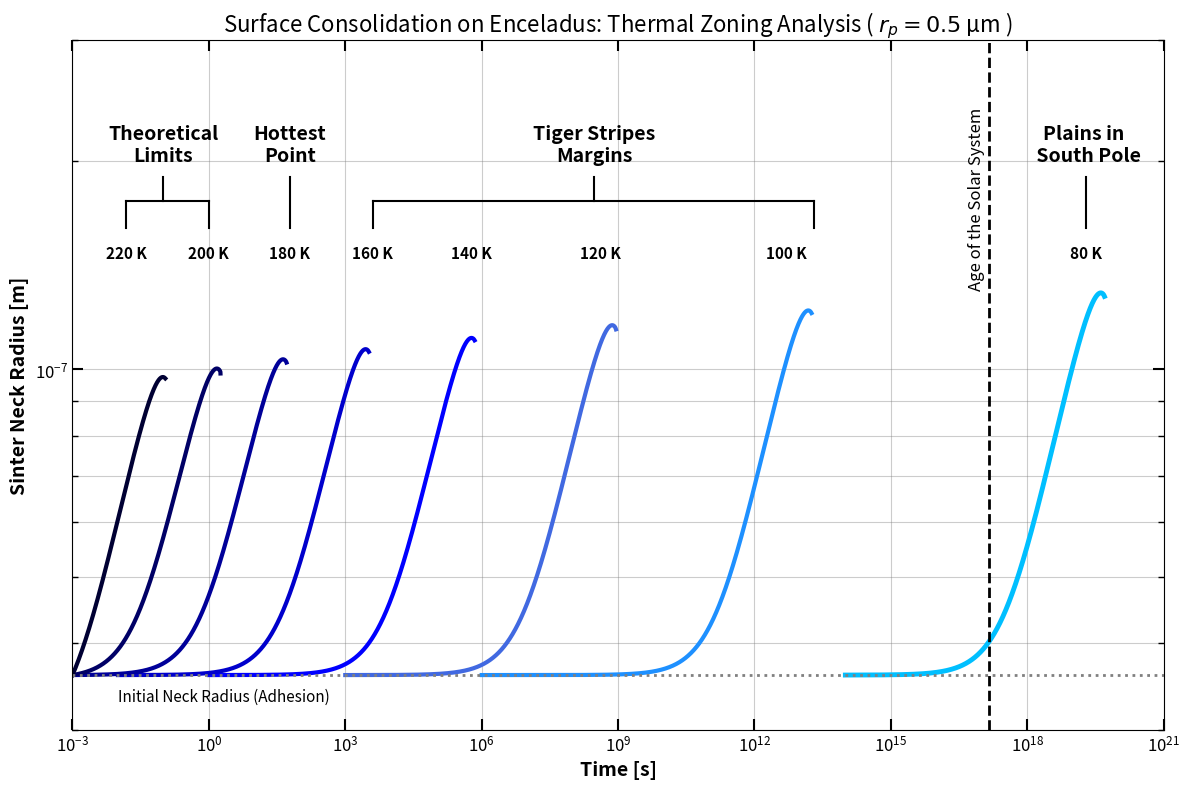

Here is the Python script that generated this plot:
# [redacted]
# Extrapolation of the sintering model (validated in Fig. 8) to astronomical
# time scales. Application to the specific thermal zoning of Enceladus.

# Start

import numpy as np
import matplotlib.pyplot as plt
import matplotlib.ticker as ticker

# ==============================================================================
# 1. NUMERICAL SOLVER VARIABLE STEP RK4
# ==============================================================================

def runge_kutta_4_dynamic(f, y0, T_array):
    """ 
    Vectorized Runge-Kutta 4 solver adapted for logarithmic time scales.
    Allows covering a range from milliseconds to the age of the Solar System.
    """
    N = len(T_array) - 1
    y0 = np.asarray(y0)
    Y = np.zeros((N + 1, len(y0)))
    Y[0] = y0
    
    for i in range(N):
        t_curr = T_array[i]
        # The time step h is calculated dynamically based on the array spacing
        h = T_array[i+1] - T_array[i]
        y_curr = Y[i]
        
        k1 = h * f(t_curr, y_curr)
        k2 = h * f(t_curr + h/2, y_curr + 0.5 * k1)
        k3 = h * f(t_curr + h/2, y_curr + 0.5 * k2)
        k4 = h * f(t_curr + h, y_curr + k3)
        
        # State update
        Y[i+1] = y_curr + (1/6)*(k1 + 2*k2 + 2*k3 + k4)
        
        # Numerical safety
        if Y[i+1][0] < 1e-10: Y[i+1][0] = 1e-10
        if Y[i+1][1] < 1e-10: Y[i+1][1] = 1e-10
             
    return Y

# ==============================================================================
# 2. PHYSICAL PARAMETERS AND CONSTANTS
# ==============================================================================

# Universal Constants
R       = 8.31447       # Ideal gas constant [J/(mol·K)]

# Water Ice Properties
mu      = 18.015e-3     # Molar mass [kg/mol]
gamma   = 0.2           # Surface energy [J/m^2]
omega   = 2.0e-5        # Molar volume [m^3/mol]
alpha   = np.pi/2       # Packing factor (Porosity ~0.5)

# Scaling Factors (Model Calibration)
SCALING_PARTICULE = 0.9
SCALING_NECK      = 0.01

# ==============================================================================
# 3. THERMODYNAMIC FUNCTIONS 
# ==============================================================================

def rho_ice(T):
    """ Ice density as a function of T [kg/m^3] """
    return 916 - 0.175 * T - 5.0e-4 * T**2

def p_sat(T):
    """ 
    Saturation vapor pressure according to the Andreas (2007) model.
    """
    return np.exp(9.550426 - 5723.265/T + 3.53068*np.log(T) - 0.00728332*T)

def hertz_knudsen_flux(T, P_sat):
    """ 
    Theoretical maximum mass flux Z [kg/(m^2 s)] (Hertz-Knudsen Law).
    """
    return P_sat * np.sqrt(mu / (2 * np.pi * R * T))

# ==============================================================================
# 4. MODEL CORE (DIFFERENTIAL SYSTEM)
# ==============================================================================

def system_derivatives(T_env):
    """
    Generates the derivative function f(t, Y) for a given temperature.
    """
    # Calculation of static thermodynamic properties
    rho = rho_ice(T_env)
    P_sat = p_sat(T_env)
    
    # Theoretical flux and sintering efficiency
    Z_theory = hertz_knudsen_flux(T_env, P_sat)
    zeta = (omega**2 * gamma * P_sat) / (R * T_env * np.sqrt(2 * np.pi * mu * R * T_env))
    
    def f(t, Y):
        rp = Y[0]
        rn = Y[1]
        
        # 1. Particle Evolution 
        drp_dt = - (Z_theory / rho) * SCALING_PARTICULE
        
        # 2. Neck Evolution 
        
        # Geometric factors (Gundlach Eqs. 4-6)
        denom = 2 * (rp - rn)
        if denom <= 1e-20: denom = 1e-20
        
        Delta = rn**2 / denom
        
        # Calculation of angle phi
        ratio = rn/rp
        if ratio > 1.0: ratio = 1.0
        phi = np.arcsin(ratio)
        
        # Source/sink distance terms
        d_source = rp * (alpha/2 + phi - np.pi/2)
        d_sink   = Delta * np.arctan(rp / (rn + Delta))
        S = d_source / (d_source - d_sink)
        
        # Curvature term 
        curvature_term = (2/rp) + (1/Delta) - (1/rn)
        
        # A. Constructive Term (Sintering)
        growth_rate = zeta * S * curvature_term
        
        # B. Destructive Term (Neck Sublimation)
        decay_rate = (Z_theory / rho) * SCALING_NECK
        
        drn_dt = growth_rate - decay_rate
        
        # 3. Physical Constraint
        if rn >= rp: 
            rn = rp
            drn_dt = drp_dt 
            
        return np.array([drp_dt, drn_dt])
    
    return f

# ==============================================================================
# 5. FIGURE INITIALIZATION
# ==============================================================================

plt.figure(figsize=(12, 8)) 

# Initial Conditions (Standard 0.5 µm grains for Fig 12)
rp_init = 0.5e-6       
rn_init = 3.6e-8       # Initial adhesion 
Y0 = [rp_init, rn_init]

y_txt = 1.45e-7        # Vertical position for temperature labels

# ==============================================================================
# 6. SIMULATIONS 
# ==============================================================================

# 1: PLAINS (80 K)

T = 80.0
Temps = np.geomspace(1e14, 5e19, 5000)
res = runge_kutta_4_dynamic(system_derivatives(T), Y0, Temps)
plt.loglog(Temps, res[:, 1], color='#00BFFF', linewidth=3.5) 
plt.text(2e19, y_txt, "80 K", fontsize=11, fontweight='bold', color='black', ha='center')

# 2: TIGER STRIPES MARGINS (100 K - 160 K)

# 100 K
T = 100.0
Temps = np.geomspace(1e6, 1.8e13, 5000)
res = runge_kutta_4_dynamic(system_derivatives(T), Y0, Temps)
plt.loglog(Temps, res[:, 1], color='#1E90FF', linewidth=3)
plt.text(5e12, y_txt, "100 K", fontsize=11, fontweight='bold', color='black', ha='center')

# 120 K
T = 120.0
Temps = np.geomspace(1e3, 9e8, 5000)  
res = runge_kutta_4_dynamic(system_derivatives(T), Y0, Temps)
plt.loglog(Temps, res[:, 1], color='#4169E1', linewidth=3)
plt.text(4e8, y_txt, "120 K", fontsize=11, fontweight='bold', color='black', ha='center')

# 140 K 
T = 140.0
Temps = np.geomspace(1, 7e5, 5000)
res = runge_kutta_4_dynamic(system_derivatives(T), Y0, Temps)
plt.loglog(Temps, res[:, 1], color='#0000FF', linewidth=3)
plt.text(6e5, y_txt, "140 K", fontsize=11, fontweight='bold', ha='center', color='black')

# 160 K 
T = 160.0
Temps = np.geomspace(1e-2, 3.3e3, 5000)
res = runge_kutta_4_dynamic(system_derivatives(T), Y0, Temps)
plt.loglog(Temps, res[:, 1], color='#0000CC', linewidth=3)
plt.text(4e3, y_txt, "160 K", fontsize=11, fontweight='bold', ha='center', color='black')

# 3: HOT SPOT (180 K)

T = 180.0
Temps = np.geomspace(1e-3, 5.1e1, 5000)
res = runge_kutta_4_dynamic(system_derivatives(T), Y0, Temps)
plt.loglog(Temps, res[:, 1], color='#000099', linewidth=3)
plt.text(6e1, y_txt, "180 K", fontsize=11, fontweight='bold', ha='center', color='black')

# 4: THEORETICAL LIMITS (200 K - 220 K) 

# 200 K 
T = 200.0
Temps = np.geomspace(1e-3, 1.8, 5000)
res = runge_kutta_4_dynamic(system_derivatives(T), Y0, Temps)
plt.loglog(Temps, res[:, 1], color='#000066', linewidth=3)
plt.text(1e0, y_txt, "200 K", fontsize=11, fontweight='bold', ha='center', color='black')

# 220 K 
T = 220.0
Temps = np.geomspace(1e-3, 1.1e-1, 5000)
res = runge_kutta_4_dynamic(system_derivatives(T), Y0, Temps)
plt.loglog(Temps, res[:, 1], color='#000033', linewidth=3)
plt.text(1.5e-2, y_txt, "220 K", fontsize=11, fontweight='bold', ha='center', color='black')


# ==============================================================================
# 7. ANNOTATIONS 
# ==============================================================================

y_bar = 1.75e-7
y_petit = 1.6e-7

# Annotation: Enceladus Plains
plt.text(2e19, 2e-7, "Plains in \n South Pole", fontsize=14, fontweight='bold', color='black', ha='center')
plt.plot([2e19, 2e19], [1.6e-7, 1.9e-7], color='black', linewidth=1.5)

# Annotation: Tiger Stripes Margins (100-160 K)
x_start_TS = 4e3    # 160K Position
x_end_TS = 2e13     # 100K Position
plt.plot([x_start_TS, x_end_TS], [y_bar, y_bar], color='black', linewidth=1.5)      
plt.plot([x_start_TS, x_start_TS], [y_bar, y_petit], color='black', linewidth=1.5)    
plt.plot([x_end_TS, x_end_TS], [y_bar, y_petit], color='black', linewidth=1.5)        
plt.text(3e8, 2e-7, "Tiger Stripes\nMargins", fontsize=14, fontweight='bold', color='black', ha='center')
plt.plot([3e8, 3e8], [1.9e-7, y_bar], color='black', linewidth=1.5) # Vertical connecting line

# Annotation: Hot Spot (180 K)
plt.plot([6e1, 6e1], [1.6e-7, 1.9e-7], color='black', linewidth=1.5)
plt.text(6e1, 2e-7, "Hottest\nPoint", fontsize=14, fontweight='bold', color='black', ha='center')

# Annotation: Theoretical Limits (200-220 K)
x_start_Lim = 1.5e-2 # 220K Position
x_end_Lim = 1e0      # 200K Position
plt.plot([x_start_Lim, x_end_Lim], [y_bar, y_bar], color='black', linewidth=1.5)
plt.plot([x_start_Lim, x_start_Lim], [y_bar, y_petit], color='black', linewidth=1.5)
plt.plot([x_end_Lim, x_end_Lim], [y_bar, y_petit], color='black', linewidth=1.5)
plt.text(1e-1, 2e-7, "Theoretical\nLimits", fontsize=14, fontweight='bold', color='black', ha='center')
plt.plot([1e-1, 1e-1], [1.9e-7, y_bar], color='black', linewidth=1.5) # Vertical connecting line


# ==============================================================================
# 8. FINAL FORMATTING
# ==============================================================================

# Title
plt.title("Surface Consolidation on Enceladus: Thermal Zoning Analysis ( $r_p = 0.5$ µm )", fontsize=16)
plt.xlabel("Time [s]", fontsize=14, fontweight='bold')
plt.ylabel("Sinter Neck Radius [m]", fontsize=14, fontweight='bold')

# Limit lines (Solar System Age / Initial Radius)
plt.axvline(x=1.45e17, color='black', linestyle='--', linewidth=2)
plt.axhline(y=rn_init, color='gray', linestyle=':', linewidth=2 )

plt.text(5e16, 1.3e-7, "Age of the Solar System", rotation=90, fontsize=12, va='bottom')
plt.text(1e-2, 3.3e-8, "Initial Neck Radius (Adhesion)", ha='left', fontsize=11)

# Axis parameters (Log-Log)
ax = plt.gca()
ax.tick_params(which='both', direction='in', top=True, right=True, labelsize=12)
ax.tick_params(which='major', length=8, width=1.5)
ax.tick_params(which='minor', length=4, width=1)
loc_majeurs_y = ticker.LogLocator(base=10.0, numticks=10)
ax.yaxis.set_major_locator(loc_majeurs_y)

plt.xlim(1e-3, 1e21)
plt.ylim(3e-8, 3e-7)
plt.grid(True, which="both", alpha=0.4, color='grey')

plt.tight_layout()
plt.savefig('Fig_12_reproduction_final.png', dpi=300)
plt.show()

# End
